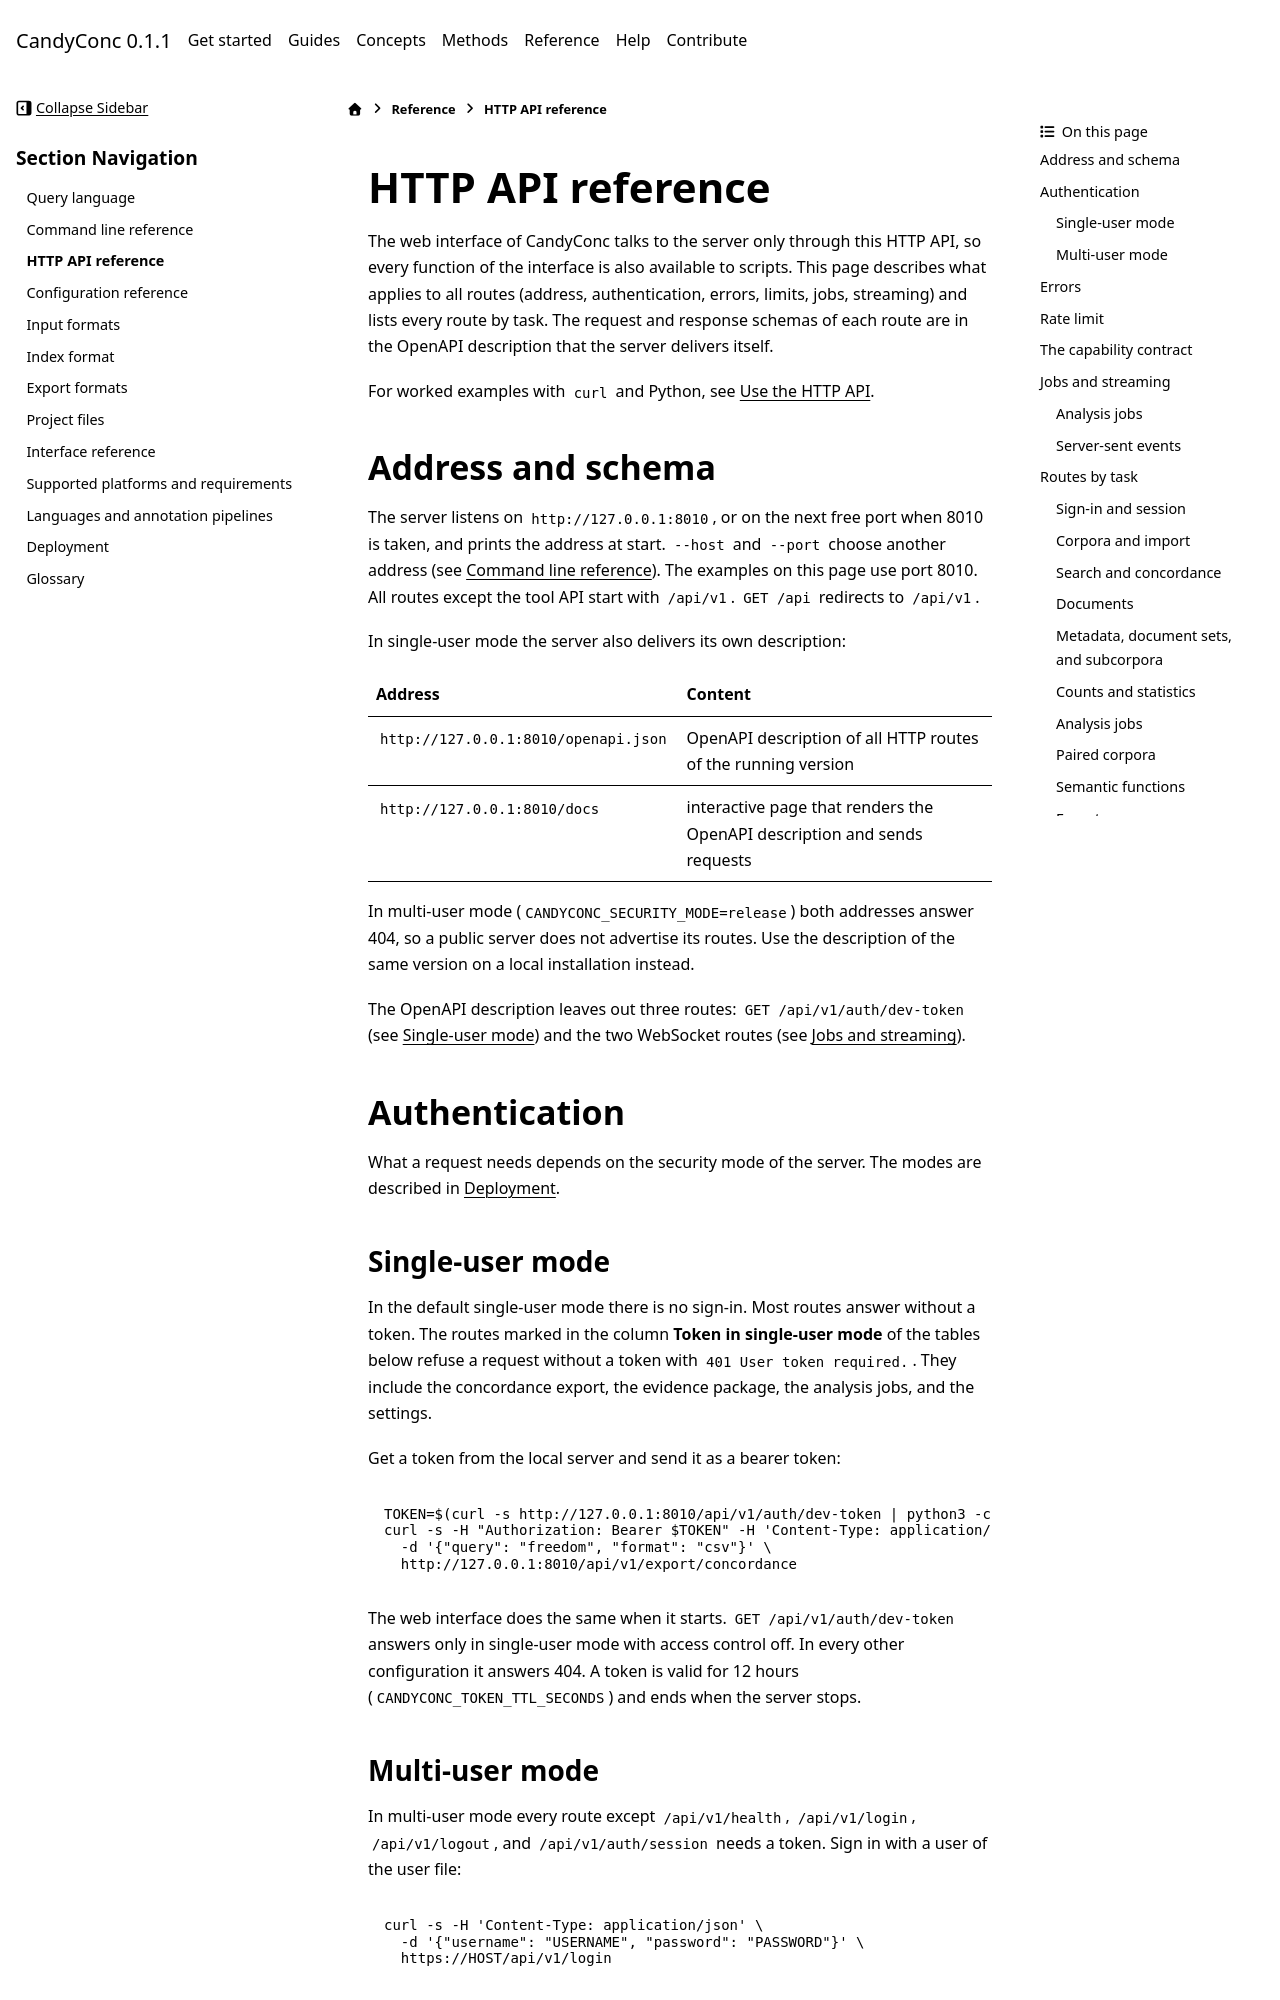

repository: miweru/CandyConc · page: reference/http-api.html · generator: sphinx

# HTTP API reference

The web interface of CandyConc talks to the server only through this HTTP
API, so every function of the interface is also available to scripts. This
page describes what applies to all routes (address, authentication, errors,
limits, jobs, streaming) and lists every route by task. The request and
response schemas of each route are in the OpenAPI description that the server
delivers itself.

For worked examples with `curl` and Python, see
[Use the HTTP API](../guides/automate/use-the-http-api.md).
